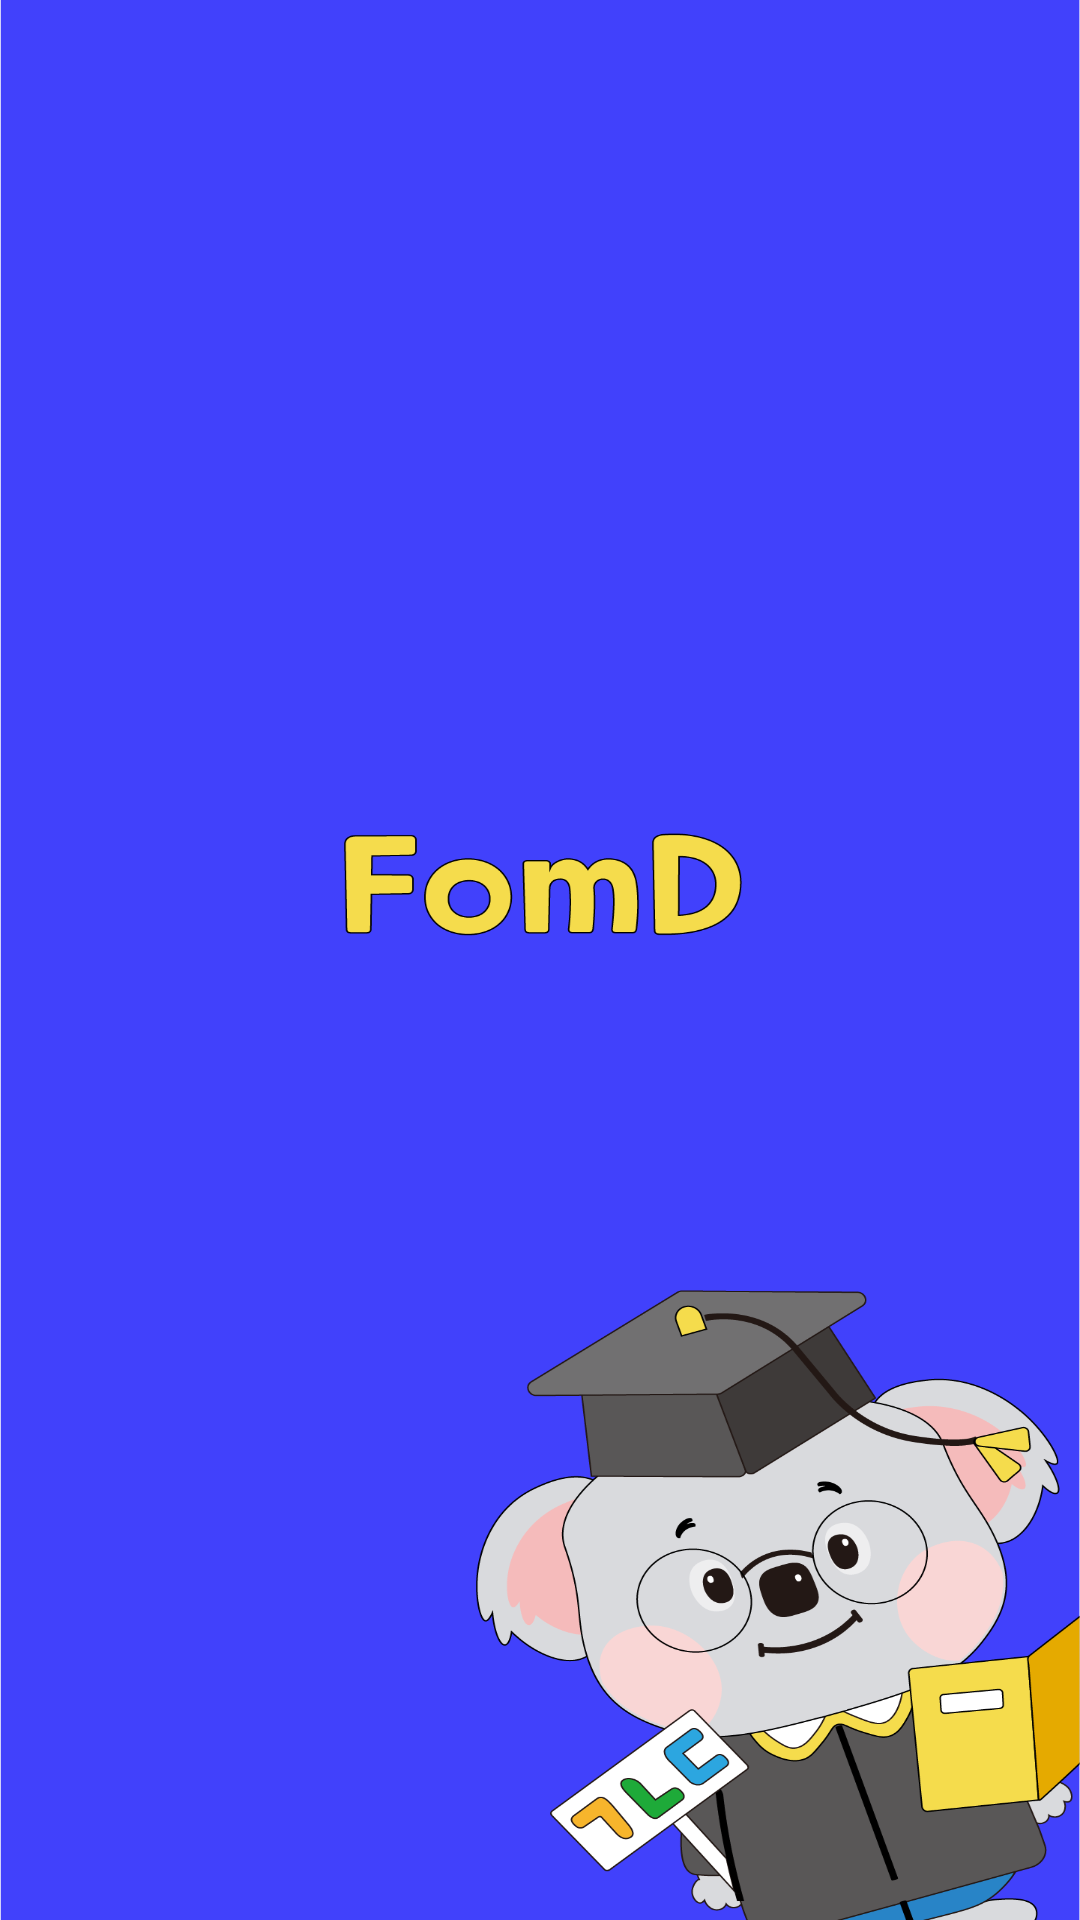

Produce the Android XML layout that renders to this screen, including the resource entries it uses.
<!-- AndroidManifest.xml: activity theme Theme.AppCompat.Light.NoActionBar -->
<!-- res/layout/activity_start.xml -->
<?xml version="1.0" encoding="utf-8"?>
<androidx.constraintlayout.widget.ConstraintLayout
    xmlns:android="http://schemas.android.com/apk/res/android" android:layout_width="match_parent"
    xmlns:app="http://schemas.android.com/apk/res-auto"
    xmlns:tools="http://schemas.android.com/tools"
    android:layout_height="match_parent"
    android:background="@drawable/startimg"
    tools:context=".StartActivity">

</androidx.constraintlayout.widget.ConstraintLayout>
<!-- resources referenced by this layout -->
<resources>
  <!-- drawable startimg: png bitmap (drawable, 154674 bytes) -->
</resources>
